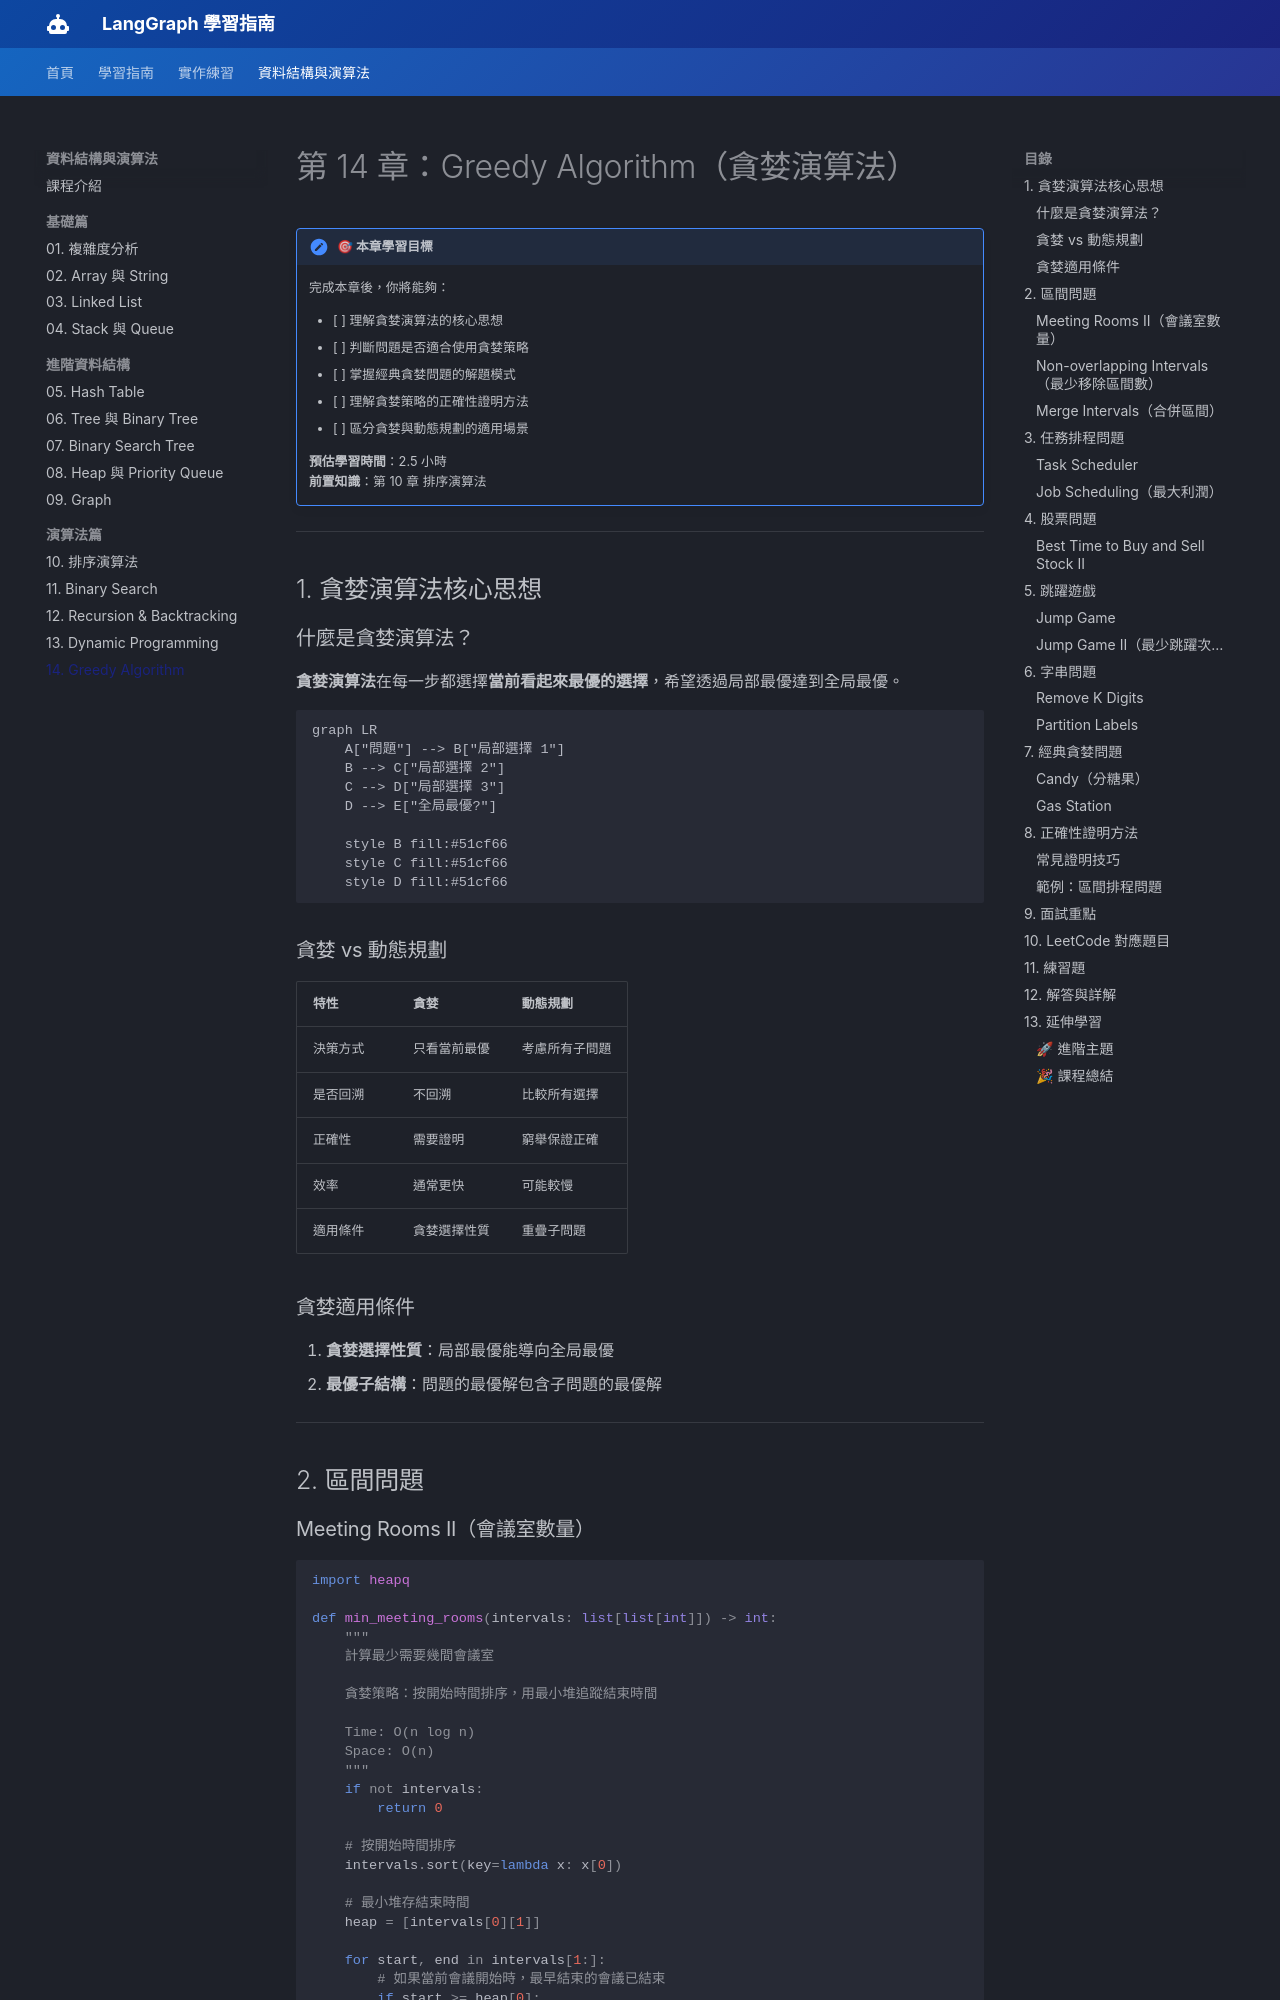

repository: CaoCharles/langraph_class · page: dsa/chapter_14_greedy/index.html · generator: mkdocs

---
title: 第 14 章：Greedy Algorithm（貪婪演算法）
description: 掌握貪婪策略的選擇與正確性證明，解決經典最佳化問題
---

# 第 14 章：Greedy Algorithm（貪婪演算法）

!!! note "🎯 本章學習目標"
    完成本章後，你將能夠：
    
    - [ ] 理解貪婪演算法的核心思想
    - [ ] 判斷問題是否適合使用貪婪策略
    - [ ] 掌握經典貪婪問題的解題模式
    - [ ] 理解貪婪策略的正確性證明方法
    - [ ] 區分貪婪與動態規劃的適用場景
    
    **預估學習時間**：2.5 小時  
    **前置知識**：第 10 章 排序演算法

---

## 1. 貪婪演算法核心思想

### 什麼是貪婪演算法？

**貪婪演算法**在每一步都選擇**當前看起來最優的選擇**，希望透過局部最優達到全局最優。

```mermaid
graph LR
    A["問題"] --> B["局部選擇 1"]
    B --> C["局部選擇 2"]
    C --> D["局部選擇 3"]
    D --> E["全局最優?"]
    
    style B fill:#51cf66
    style C fill:#51cf66
    style D fill:#51cf66
```

### 貪婪 vs 動態規劃

| 特性 | 貪婪 | 動態規劃 |
|------|------|---------|
| 決策方式 | 只看當前最優 | 考慮所有子問題 |
| 是否回溯 | 不回溯 | 比較所有選擇 |
| 正確性 | 需要證明 | 窮舉保證正確 |
| 效率 | 通常更快 | 可能較慢 |
| 適用條件 | 貪婪選擇性質 | 重疊子問題 |

### 貪婪適用條件

1. **貪婪選擇性質**：局部最優能導向全局最優
2. **最優子結構**：問題的最優解包含子問題的最優解

---

## 2. 區間問題

### Meeting Rooms II（會議室數量）

```python
import heapq

def min_meeting_rooms(intervals: list[list[int]]) -> int:
    """
    計算最少需要幾間會議室
    
    貪婪策略：按開始時間排序，用最小堆追蹤結束時間
    
    Time: O(n log n)
    Space: O(n)
    """
    if not intervals:
        return 0
    
    # 按開始時間排序
    intervals.sort(key=lambda x: x[0])
    
    # 最小堆存結束時間
    heap = [intervals[0][1]]
    
    for start, end in intervals[1:]:
        # 如果當前會議開始時，最早結束的會議已結束
        if start >= heap[0]:
            heapq.heappop(heap)
        
        heapq.heappush(heap, end)
    
    return len(heap)
```
